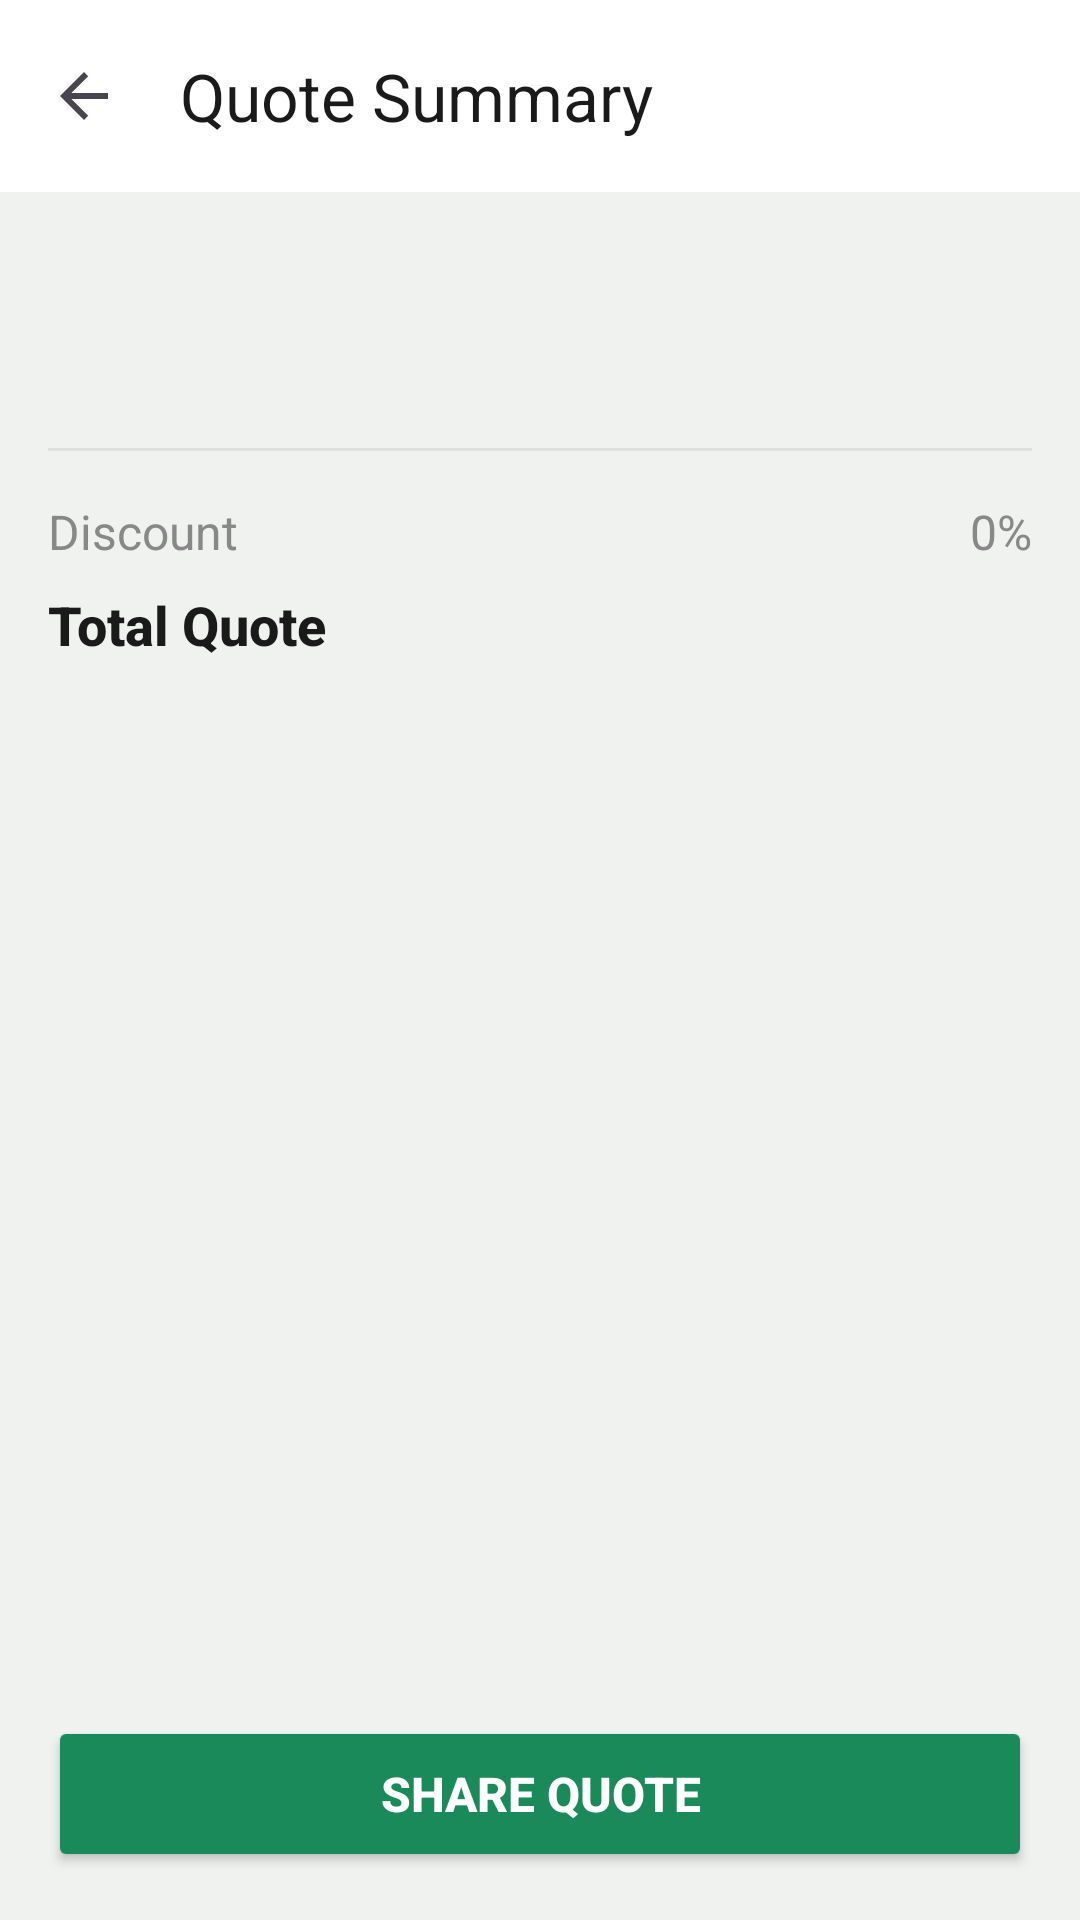

Reconstruct the res/layout file that produces this screen, plus the resources it refers to.
<!-- AndroidManifest.xml: application theme Theme.InteriorQuoteApp -->
<!-- res/layout/activity_quote.xml -->
<?xml version="1.0" encoding="utf-8"?>
<LinearLayout xmlns:android="http://schemas.android.com/apk/res/android"
    xmlns:app="http://schemas.android.com/apk/res-auto"
    android:layout_width="match_parent"
    android:layout_height="match_parent"
    android:orientation="vertical"
    android:background="#F0F2F0">

    <androidx.appcompat.widget.Toolbar
        android:id="@+id/toolbar"
        android:layout_width="match_parent"
        android:layout_height="?attr/actionBarSize"
        android:background="#FFFFFF"
        app:title="Quote Summary"
        app:titleTextColor="#1A1A1A"
        app:navigationIcon="?attr/homeAsUpIndicator"
        app:navigationIconTint="#1A1A1A"/>

    <View
        android:layout_width="match_parent"
        android:layout_height="8dp"
        android:background="#F0F2F0"/>

    <ScrollView
        android:layout_width="match_parent"
        android:layout_height="0dp"
        android:layout_weight="1">

        <LinearLayout
            android:id="@+id/quoteContainer"
            android:layout_width="match_parent"
            android:layout_height="wrap_content"
            android:orientation="vertical"
            android:padding="16dp">

            <TextView
                android:id="@+id/txtCustomerName"
                android:layout_width="match_parent"
                android:layout_height="wrap_content"
                android:textColor="#1A1A1A"
                android:textSize="22sp"
                android:textStyle="bold"
                android:fontFamily="sans-serif-medium"
                android:layout_marginBottom="16dp"/>

            <LinearLayout
                android:id="@+id/roomsContainer"
                android:layout_width="match_parent"
                android:layout_height="wrap_content"
                android:orientation="vertical"/>

            <View
                android:layout_width="match_parent"
                android:layout_height="1dp"
                android:background="#E0E0E0"
                android:layout_marginTop="16dp"
                android:layout_marginBottom="16dp"/>

            <LinearLayout
                android:layout_width="match_parent"
                android:layout_height="wrap_content"
                android:orientation="horizontal"
                android:layout_marginBottom="8dp">

                <TextView
                    android:layout_width="0dp"
                    android:layout_height="wrap_content"
                    android:layout_weight="1"
                    android:text="Discount"
                    android:textColor="#888888"
                    android:fontFamily="sans-serif"
                    android:textSize="16sp"/>

                <TextView
                    android:id="@+id/txtDiscount"
                    android:layout_width="wrap_content"
                    android:layout_height="wrap_content"
                    android:text="0%"
                    android:textColor="#888888"
                    android:fontFamily="sans-serif"
                    android:textSize="16sp"/>

            </LinearLayout>

            <LinearLayout
                android:layout_width="match_parent"
                android:layout_height="wrap_content"
                android:orientation="horizontal"
                android:layout_marginBottom="24dp">

                <TextView
                    android:layout_width="0dp"
                    android:layout_height="wrap_content"
                    android:layout_weight="1"
                    android:text="Total Quote"
                    android:textColor="#1A1A1A"
                    android:textSize="18sp"
                    android:fontFamily="sans-serif-medium"
                    android:textStyle="bold"/>

                <TextView
                    android:id="@+id/txtTotal"
                    android:layout_width="wrap_content"
                    android:layout_height="wrap_content"
                    android:textColor="#1B8A5A"
                    android:textSize="18sp"
                    android:fontFamily="sans-serif-medium"
                    android:textStyle="bold"/>

            </LinearLayout>

        </LinearLayout>
    </ScrollView>

    <Button
        android:id="@+id/btnShare"
        android:layout_width="match_parent"
        android:layout_height="52dp"
        android:text="Share Quote"
        android:backgroundTint="#1B8A5A"
        android:textColor="#FFFFFF"
        android:textStyle="bold"
        android:fontFamily="sans-serif-medium"
        android:textSize="16sp"
        android:layout_margin="16dp"/>

</LinearLayout>
<!-- resources referenced by this layout -->
<resources>
  <style name="Theme.InteriorQuoteApp" parent="Base.Theme.InteriorQuoteApp" />
  <style name="Base.Theme.InteriorQuoteApp" parent="Theme.Material3.DayNight.NoActionBar">
          
          
      </style>
</resources>
